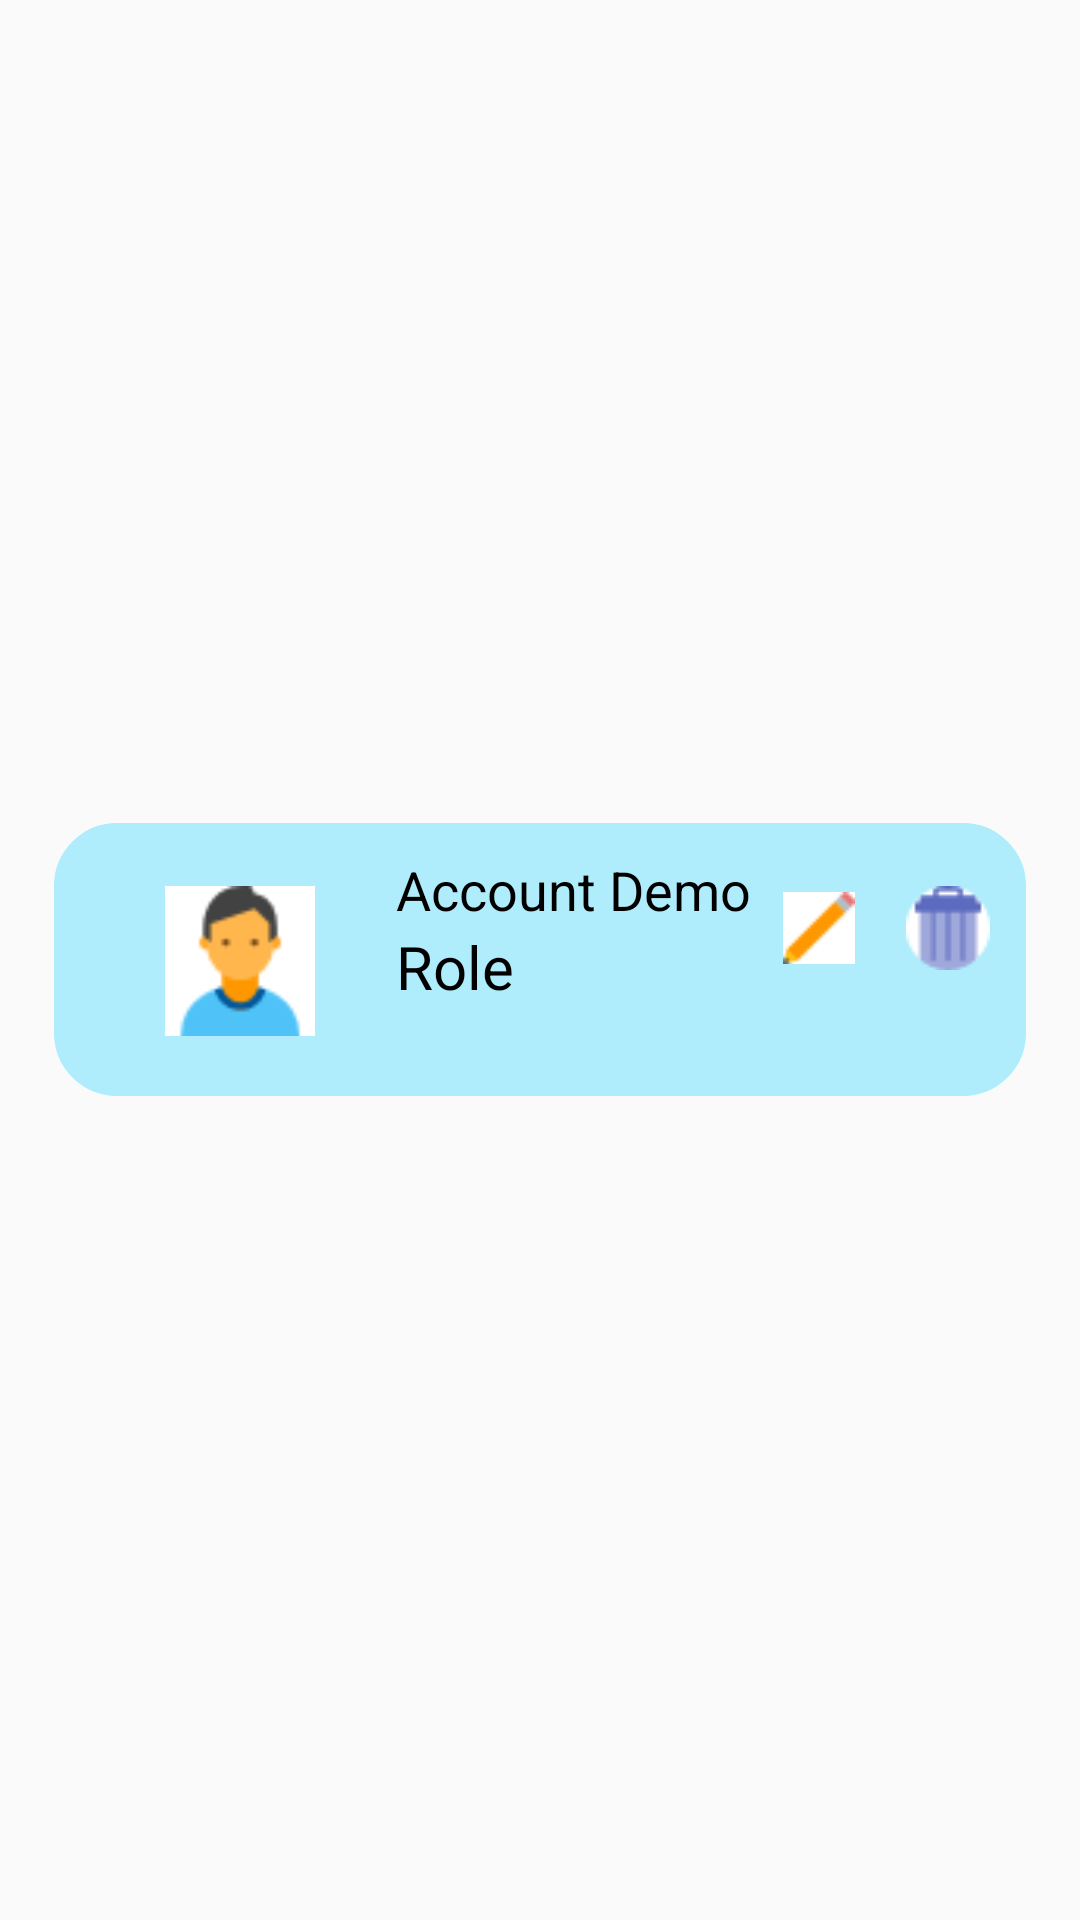

The Android layout XML behind this screen, and the referenced resources:
<!-- AndroidManifest.xml: application theme AppTheme -->
<!-- res/layout/layout_item_staft.xml -->
<?xml version="1.0" encoding="utf-8"?>
<RelativeLayout
    xmlns:android="http://schemas.android.com/apk/res/android" android:layout_width="match_parent"
    android:layout_height="match_parent">
    <RelativeLayout
        android:background="@drawable/boder_menuimg"
        android:layout_marginRight="18dp"
        android:layout_marginLeft="18dp"
        android:layout_centerInParent="true"
        android:layout_width="match_parent"
        android:layout_height="91dp"
        android:gravity="center"
        android:layout_marginBottom="22dp">
        <ImageView
            android:layout_marginTop="18dp"
            android:layout_marginLeft="37dp"
            android:layout_marginBottom="17dp"
            android:id="@+id/img_bill"
            android:scaleType="fitXY"
            android:src="@drawable/img_role"
            android:layout_width="50dp"
            android:layout_height="50dp"/>
        <LinearLayout
            android:layout_marginTop="7dp"
            android:layout_marginLeft="27dp"
            android:id="@+id/linearBill"
            android:layout_toRightOf="@+id/img_bill"
            android:orientation="vertical"
            android:layout_width="match_parent"
            android:layout_height="wrap_content">
            <TextView
                android:id="@+id/txt_account"
                android:layout_width="match_parent"
                android:layout_height="wrap_content"
                android:hint="@string/lbl_hint_account_demo"
                android:textColorHint="@color/h000000"
                android:textSize="@dimen/textMenu"
                android:textColor="@color/h000000"/>
            <TextView
                android:id="@+id/txt_role"
                android:layout_width="match_parent"
                android:layout_height="wrap_content"
                android:hint="@string/lbl_hint_role"
                android:textColorHint="@color/h000000"
                android:textSize="@dimen/numberTable"
                android:textColor="@color/h000000"
                android:layout_marginBottom="23dp"
                />
        </LinearLayout>
        <ImageView
            android:id="@+id/img_edit_staff"
            android:scaleType="fitXY"
            android:foreground="?attr/selectableItemBackground"
            android:clickable="true"
            android:layout_alignParentRight="true"
            android:layout_width="24dp"
            android:layout_height="24dp"
            android:elevation="12dp"
            android:src="@drawable/ic_rename"
            android:layout_marginLeft="26dp"
            android:layout_marginRight="57dp"
            android:layout_marginTop="20dp"
            android:layout_marginBottom="39dp"/>
        <ImageView
            android:scaleType="fitXY"
            android:id="@+id/img_delete"
            android:layout_alignParentRight="true"
            android:layout_width="28dp"
            android:foreground="?attr/selectableItemBackground"
            android:clickable="true"
            android:layout_height="28dp"
            android:elevation="12dp"
            android:src="@drawable/ic_delete"
            android:layout_marginRight="12dp"
            android:layout_marginTop="18dp"
            android:layout_marginBottom="37dp"/>
    </RelativeLayout>
</RelativeLayout>
<!-- resources referenced by this layout -->
<resources>
  <color name="h000000">#000000</color>
  <dimen name="numberTable">20sp</dimen>
  <dimen name="textMenu">18sp</dimen>
  <!-- drawable boder_menuimg (drawable) -->
  <?xml version="1.0" encoding="utf-8"?>
  <shape xmlns:android="http://schemas.android.com/apk/res/android">
      <stroke android:width="2dp"
          android:color="@color/hAFEDFC" />
      <solid android:color="@color/hAFEDFC" />
      <corners android:radius="20dp"
          />
  </shape>
  <!-- drawable ic_delete: png bitmap (drawable, 816 bytes) -->
  <!-- drawable ic_rename: png bitmap (drawable, 440 bytes) -->
  <!-- drawable img_role: png bitmap (drawable, 1688 bytes) -->
  <string name="lbl_hint_account_demo">Account Demo</string>
  <string name="lbl_hint_role">Role</string>
  <style name="AppTheme" parent="Theme.AppCompat.Light.NoActionBar">
          
          <item name="colorPrimary">@color/colorPrimary</item>
          <item name="colorPrimaryDark">@color/colorPrimaryDark</item>
          <item name="colorAccent">@color/colorAccent</item>
      </style>
  <color name="hAFEDFC">#AFEDFC</color>
  <color name="colorPrimary">#6200EE</color>
  <color name="colorPrimaryDark">#3700B3</color>
  <color name="colorAccent">#03DAC5</color>
</resources>
